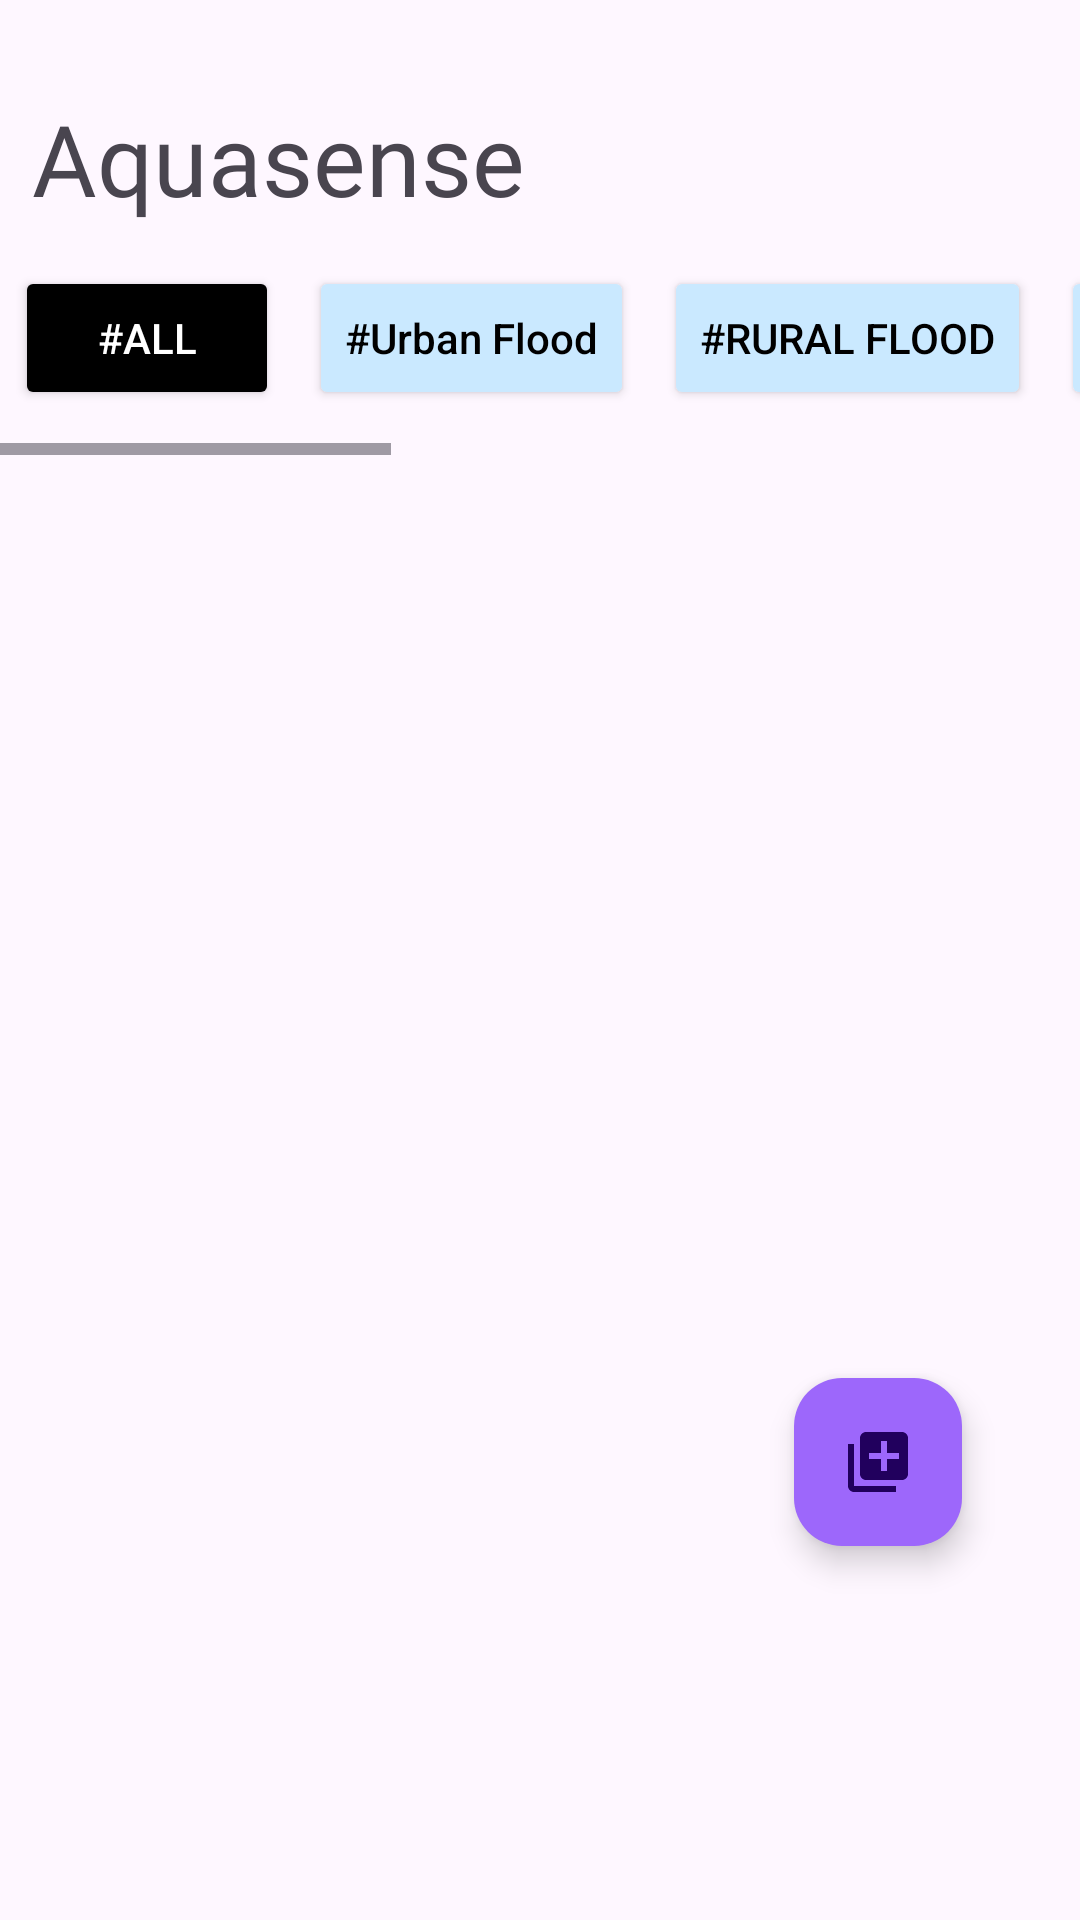

Here is an Android app screen rendered from its layout file. Give the layout XML and the strings, colors and styles it references.
<!-- AndroidManifest.xml: application theme Theme.WaterProject -->
<!-- res/layout/fragment_reach_out2.xml -->
<?xml version="1.0" encoding="utf-8"?>
<androidx.constraintlayout.widget.ConstraintLayout xmlns:android="http://schemas.android.com/apk/res/android"
    xmlns:app="http://schemas.android.com/apk/res-auto"
    android:layout_width="match_parent"
    android:layout_height="match_parent"
    tools:context=".ReachOut"
    xmlns:tools="http://schemas.android.com/tools">

    

    <ImageView
        android:id="@+id/map_icon"
        android:layout_width="33dp"
        android:layout_height="26.12dp"
        android:layout_alignParentTop="true"
        android:layout_alignParentRight="true"
        android:layout_marginBottom="672dp"
        android:src="@drawable/mapicon"
        app:layout_constraintBottom_toBottomOf="parent"
        app:layout_constraintEnd_toEndOf="parent"
        app:layout_constraintHorizontal_bias="0.902"
        app:layout_constraintStart_toStartOf="parent" />

    <TextView
        android:id="@+id/aquasense"
        android:layout_width="183dp"
        android:layout_height="43dp"
        android:layout_alignParentLeft="true"
        android:layout_alignParentTop="true"
        android:fontFamily="@font/aclonica"
        android:gravity="top"
        android:text="Aquasense"
        android:textSize="33dp"
        app:layout_constraintBottom_toTopOf="@+id/recyclerView"
        app:layout_constraintEnd_toEndOf="parent"
        app:layout_constraintHorizontal_bias="0.061"
        app:layout_constraintStart_toStartOf="parent"
        app:layout_constraintTop_toTopOf="parent"
        app:layout_constraintVertical_bias="0.283" />

    <HorizontalScrollView
        android:id="@+id/horizontalScroll"
        android:layout_width="match_parent"
        android:layout_height="wrap_content"
        app:layout_constraintTop_toBottomOf="@+id/aquasense"
        >

    <LinearLayout
    android:layout_width="match_parent"
    android:layout_height="wrap_content"
    android:layout_marginVertical="15dp"
    android:orientation="horizontal">
    <Button
        android:id="@+id/btn0"
        android:layout_width="wrap_content"
        android:layout_height="wrap_content"
        android:layout_marginHorizontal="5dp"
        android:textColor="@color/white"
        android:backgroundTint="@color/black"
        android:text="#All"/>

    <Button
            android:id="@+id/btn1"
            android:layout_width="wrap_content"
            android:layout_height="wrap_content"
        android:layout_marginHorizontal="5dp"
        android:textColor="@color/black"
        android:backgroundTint="#CAE9FF"
        android:textAllCaps="false"
            android:text="#Urban Flood"/>

    <Button
        android:id="@+id/btn2"
        android:layout_width="wrap_content"
        android:layout_height="wrap_content"
        android:layout_marginHorizontal="5dp"
        android:textColor="@color/black"
        android:backgroundTint="#CAE9FF"
        android:text="#Rural Flood" />


        <Button
            android:id="@+id/btn3"
            android:layout_width="wrap_content"
            android:layout_height="wrap_content"
            android:layout_marginHorizontal="5dp"
            android:textColor="@color/black"
            android:backgroundTint="#CAE9FF"
            android:text="#Oil Spill"/>
        <Button
            android:id="@+id/btn4"
            android:layout_width="wrap_content"
            android:layout_height="wrap_content"
            android:layout_marginHorizontal="5dp"
            android:textColor="@color/black"
            android:backgroundTint="#CAE9FF"
            android:text="#Tsunami"/>
        <Button
            android:id="@+id/btn5"
            android:layout_width="wrap_content"
            android:layout_height="wrap_content"
            android:layout_marginHorizontal="5dp"
            android:textColor="@color/black"
            android:backgroundTint="#CAE9FF"
            android:text="#Polluted River"/>
    <Button
        android:id="@+id/btn6"
        android:layout_width="wrap_content"
        android:layout_height="wrap_content"
        android:layout_marginHorizontal="5dp"
        android:textColor="@color/black"
        android:backgroundTint="#CAE9FF"
        android:text="#Drought"/>
        <Button
            android:id="@+id/btn7"
            android:layout_width="wrap_content"
            android:layout_height="wrap_content"
            android:layout_marginHorizontal="5dp"
            android:textColor="@color/black"
            android:backgroundTint="#CAE9FF"
            android:text="#Drainage Problem"/>

    </LinearLayout>
</HorizontalScrollView>

    <androidx.recyclerview.widget.RecyclerView
        android:id="@+id/recyclerView"
        android:layout_marginBottom="2dp"
        android:layout_width="match_parent"
        android:layout_height="0dp"
        app:layoutManager="androidx.recyclerview.widget.LinearLayoutManager"

        app:layout_constraintBottom_toBottomOf="parent"
        app:layout_constraintEnd_toEndOf="parent"
        app:layout_constraintStart_toStartOf="parent"
        app:layout_constraintTop_toBottomOf="@+id/horizontalScroll"
        />

    <com.google.android.material.floatingactionbutton.FloatingActionButton
        android:id="@+id/floating_action_home"
        android:layout_width="wrap_content"
        android:layout_height="wrap_content"
        android:layout_alignParentEnd="true"
        android:layout_alignParentBottom="true"
        android:layout_margin="28dp"
        android:backgroundTint="#9D67FB"
        android:src="@drawable/baseline_library_add_24"
        app:layout_constraintBottom_toBottomOf="parent"
        app:layout_constraintEnd_toEndOf="parent"
        app:layout_constraintHorizontal_bias="0.954"
        app:layout_constraintStart_toStartOf="parent"
        app:layout_constraintTop_toTopOf="parent"
        app:layout_constraintVertical_bias="0.817" />

</androidx.constraintlayout.widget.ConstraintLayout>
<!-- resources referenced by this layout -->
<resources>
  <color name="black">#FF000000</color>
  <color name="white">#FFFFFFFF</color>
  <!-- drawable baseline_library_add_24 (drawable) -->
  <vector android:height="24dp" android:tint="#204657"
      android:viewportHeight="24" android:viewportWidth="24"
      android:width="24dp" xmlns:android="http://schemas.android.com/apk/res/android">
      <path android:fillColor="@android:color/white" android:pathData="M4,6L2,6v14c0,1.1 0.9,2 2,2h14v-2L4,20L4,6zM20,2L8,2c-1.1,0 -2,0.9 -2,2v12c0,1.1 0.9,2 2,2h12c1.1,0 2,-0.9 2,-2L22,4c0,-1.1 -0.9,-2 -2,-2zM19,11h-4v4h-2v-4L9,11L9,9h4L13,5h2v4h4v2z"/>
  </vector>
  <style name="Theme.WaterProject" parent="Base.Theme.WaterProject" />
  <style name="Base.Theme.WaterProject" parent="Theme.Material3.DayNight.NoActionBar">
          
          
      </style>
</resources>
